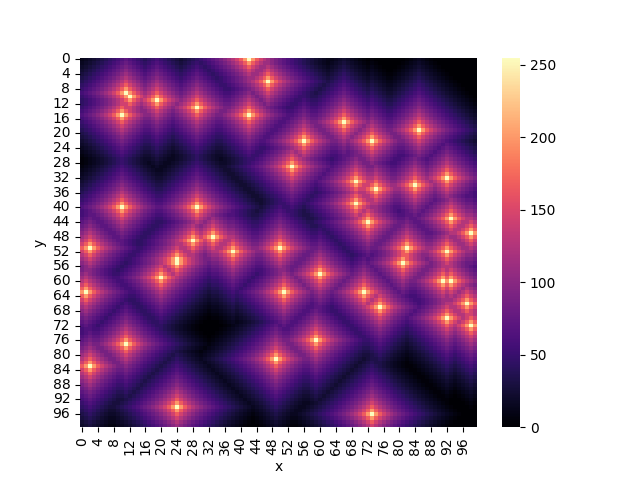

The file beside this chart, header and first rows:
x, y, cost
0, 0, 11.44
0, 1, 15.34
0, 2, 19.44
0, 3, 23.77
0, 4, 28.34
0, 5, 33.19
0, 6, 38.36
0, 7, 43.88
0, 8, 49.8
0, 9, 56.21
0, 10, 49.8
0, 11, 43.88
0, 12, 43.88
0, 13, 49.8
0, 14, 56.21
0, 15, 63.17
0, 16, 56.21
0, 17, 49.8
0, 18, 43.88
0, 19, 38.36
0, 20, 33.19
0, 21, 28.34
0, 22, 23.77
0, 23, 19.44
0, 24, 15.34
0, 25, 11.44
0, 26, 7.717
0, 27, 4.16
0, 28, 4.16
0, 29, 7.717
0, 30, 11.44
0, 31, 15.34
0, 32, 19.44
0, 33, 23.77
0, 34, 28.34
0, 35, 33.19
0, 36, 38.36
0, 37, 43.88
0, 38, 49.8
0, 39, 56.21
0, 40, 63.17
0, 41, 56.21
0, 42, 56.21
0, 43, 63.17
0, 44, 70.79
0, 45, 79.22
0, 46, 88.64
0, 47, 99.33
0, 48, 111.7
0, 49, 126.2
0, 50, 144.1
0, 51, 167.1
0, 52, 144.1
0, 53, 126.2
0, 54, 111.7
0, 55, 99.33
0, 56, 88.64
0, 57, 88.64
0, 58, 99.33
0, 59, 111.7
... 9,940 more rows
